3-way image classification set "data" from GitHub (Sabbir256/paddy-leaf-disease); label vocabulary: bacterial leaf blight, brown spot, leaf smut.

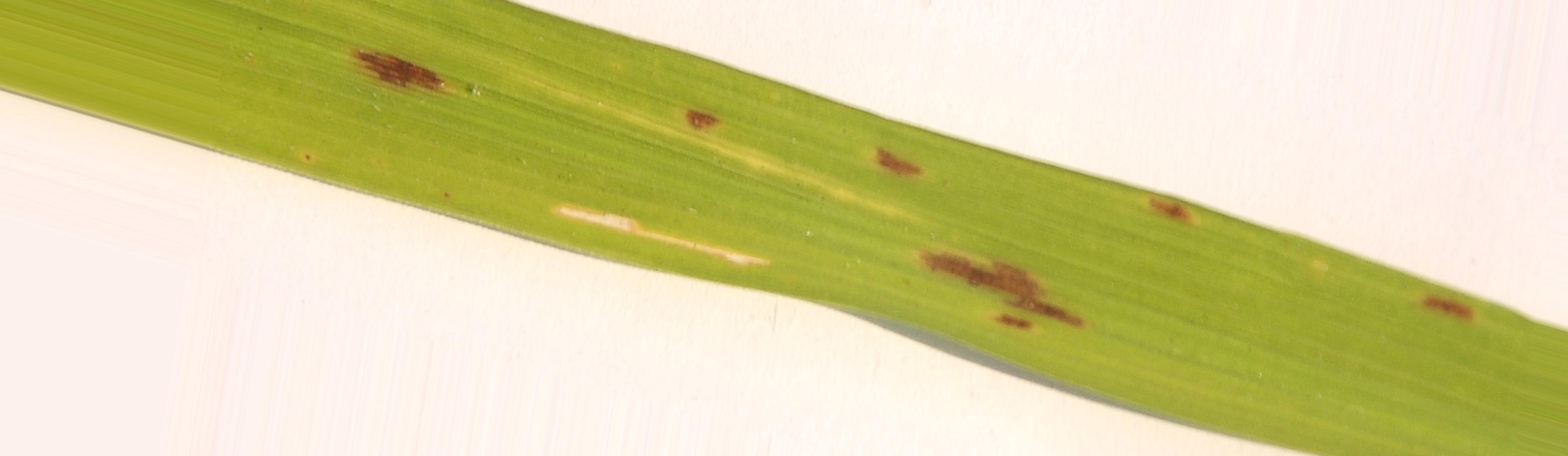
Label: brown spot

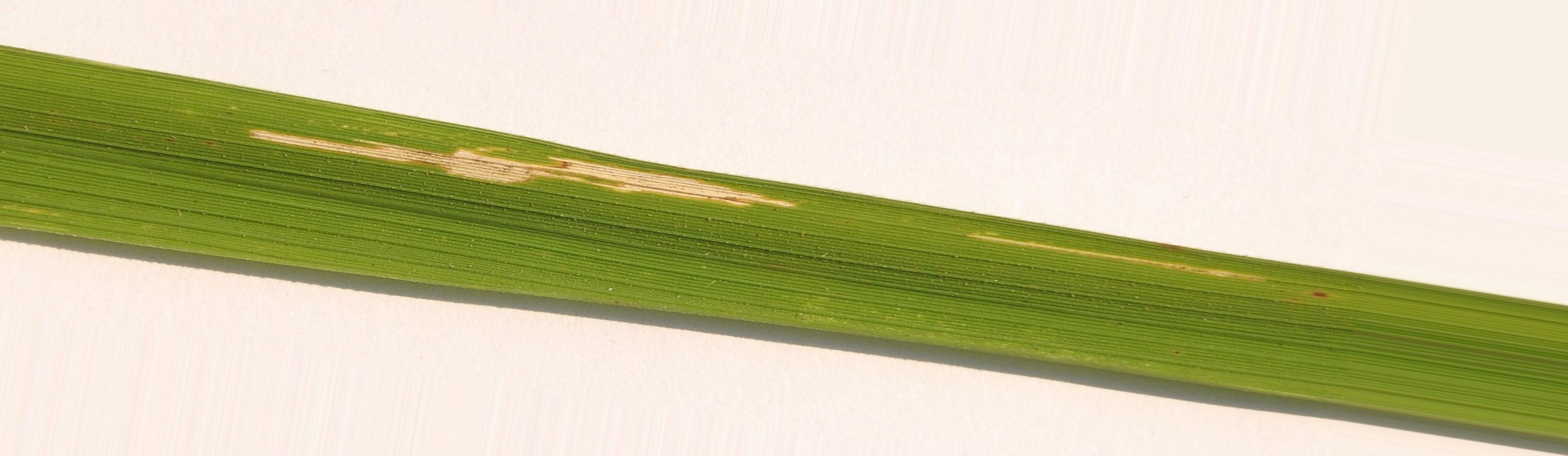
Label: bacterial leaf blight

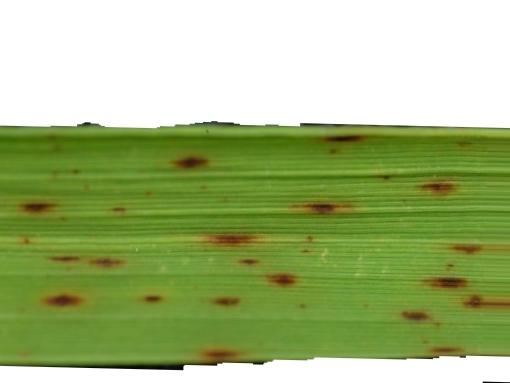
Label: leaf smut

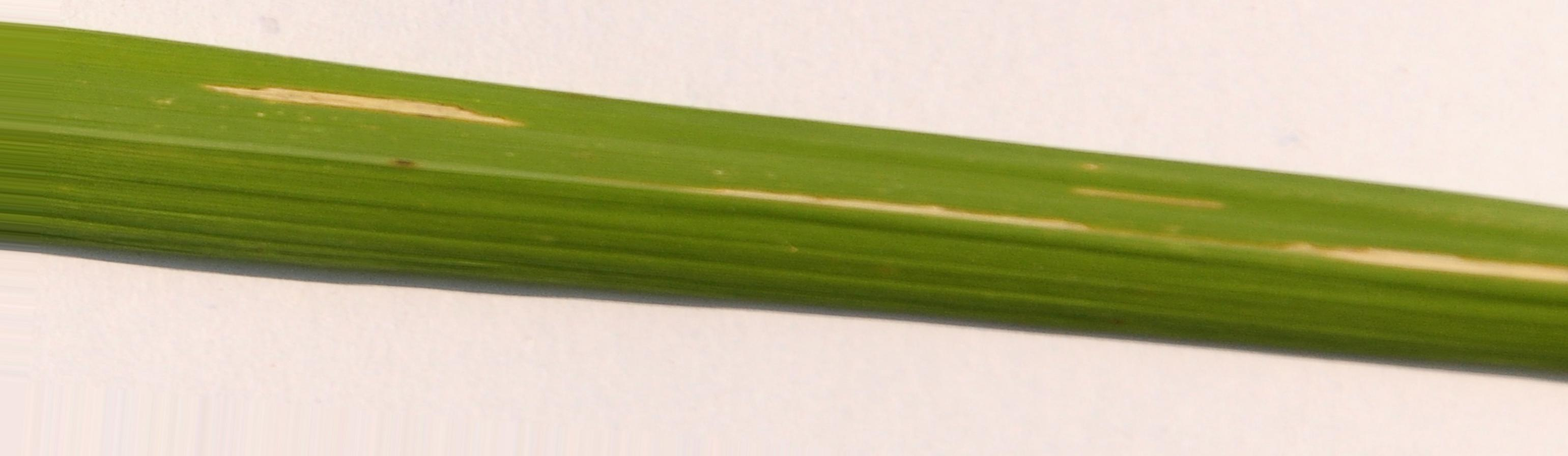
Label: bacterial leaf blight

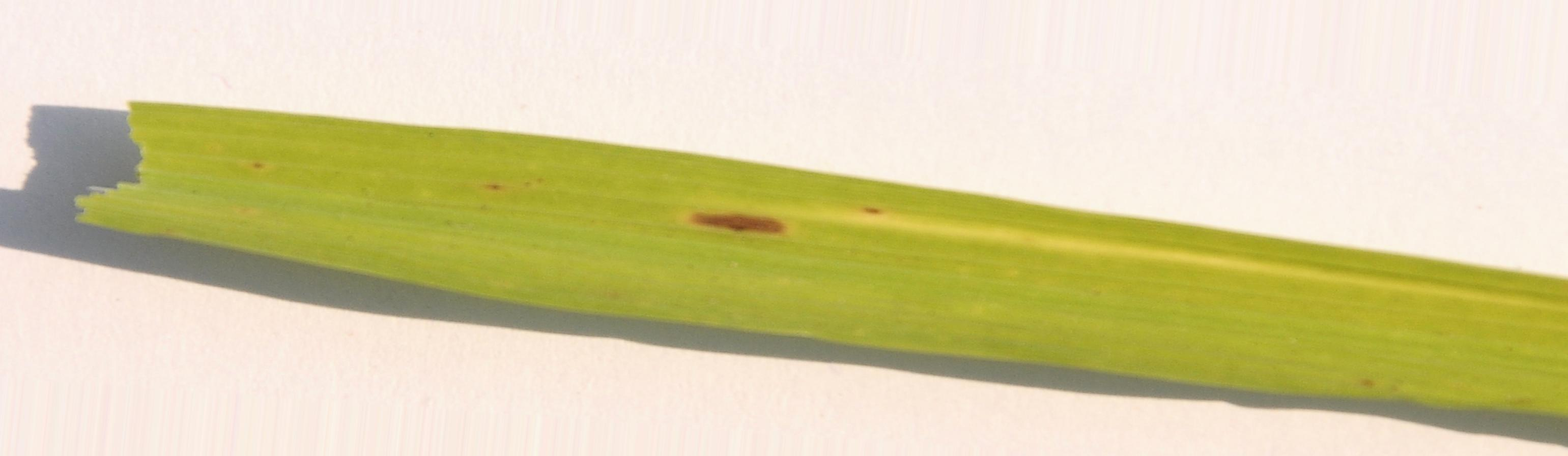
Label: brown spot

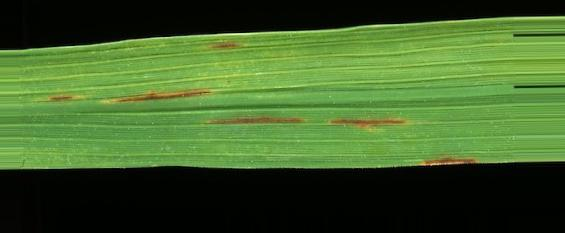
Label: leaf smut
